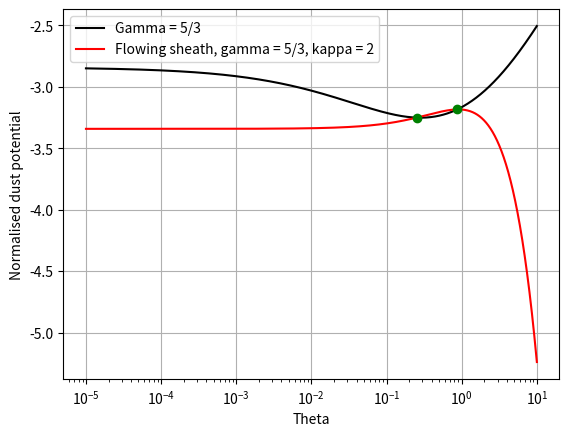

Generate this figure with matplotlib: (Note: this script raises an exception after producing the figure.)
import numpy as np
import scipy as sp 
import matplotlib.pyplot as plt 
from scipy.optimize import fsolve,bisect
import scipy.special as sps
pi = np.pi

def realLambertW(x):
    if type(x) is float or type(x) is int or type(x) is np.float64:
        w = sps.lambertw(x)
        if np.imag(w)==0:
            W = np.real(w)
            return(W)
        else:
            return('This value is outside the accepted range')
    elif type(x) is np.ndarray or type(x) is list:
        W = np.zeros(len(x))
        for i in range(0,len(x)):
            
            if np.imag(sps.lambertw(x[i]))==0:
                W[i]= np.real(sps.lambertw(x[i]))
            else:
                print('The value at position ' +str(i)+' is outside the accepted range')
        return(W)
    else:
        return('This is an invalid input')

# [redacted]
#Define MOML equation to solve 
def MOML_function(Phi,Theta,mu,z,gamma): #gamma = 5/3 for static plasmas
    return (np.sqrt(Theta)/mu)*(1 - (1/Theta)*(Phi - 0.5*(np.log(2*np.pi*(1+gamma*Theta))-np.log(mu**2)))) - np.exp(Phi)

def FlowingSheathMOML(Theta,mu,gamma,kappa):
    return -0.5*(1+Theta*(gamma+3-2*kappa)) + 0.5*(np.log(2*np.pi*(1+gamma*Theta))-np.log(mu**2))

Theta = np.logspace(-5,1,10001)
mu = 43
z = 1
#Phi_1 = np.zeros(len(Theta)) #gamma = 1
Phi = np.zeros(len(Theta)) #gamma = 5/3
#Phi_3 = np.zeros(len(Theta)) #gamma = 3
for i in range(len(Theta)):
    #Phi_1[i] = bisect(MOML_function,-10,10,args = (Theta[i],mu,z,1))
    Phi[i] = bisect(MOML_function,-10,10,args = (Theta[i],mu,z,5/3))
    #Phi_3[i] = bisect(MOML_function,-10,10,args = (Theta[i],mu,z,3))


#Find the points where MOML and FlowingSheath are the closest, within 0.01%
index = []
Phi_intersect = []
Phi_flow = FlowingSheathMOML(Theta,43*np.ones(len(Theta)),(5/3)*np.ones(len(Theta)),(2)*np.ones(len(Theta)))


for i in range(len(Theta)):
    if (np.absolute(Phi_flow[i] - Phi[i]) < 0.0001):
        index.append(i)
        Phi_intersect.append(Phi_flow[i])

#Find the biggest and smallest points 
Phi_intersect_index1 = np.argmin(Phi_intersect)
Phi_intersect_index2 = np.argmax(Phi_intersect)    

#plt.plot(Theta,Phi_1,color = "Red", label = "Gamma = 1")
plt.plot(Theta,Phi,color = "Black", label = "Gamma = 5/3")
#plt.plot(Theta,Phi_3,color = "Green", label = "Gamma = 3")
plt.plot(Theta,Phi_flow,color = 'red',label = 'Flowing sheath, gamma = 5/3, kappa = 2')
plt.plot(Theta[index[Phi_intersect_index1]],Phi_flow[index[Phi_intersect_index1]],"o",color = "Green")
plt.plot(Theta[index[Phi_intersect_index2]],Phi_flow[index[Phi_intersect_index2]],"o",color = "Green")
plt.xlabel("Theta")
plt.ylabel("Normalised dust potential")
plt.legend()
plt.grid()
plt.xscale("log")
plt.show()


a = 0
while a == 0:
    print(FlowingSheathMOML(float(input('Select theta value: ')),43,5/3,2))

'''
def ThetaIntersect(Theta,mu,gamma,kappa):
    return realLambertW(np.sqrt(2*pi*Theta*(1+gamma*Theta))*np.exp(Theta)) - 0.5*(1+Theta*(gamma+5-2*kappa))
print(fsolve(ThetaIntersect,10,args = (43,5/3,2)))
'''